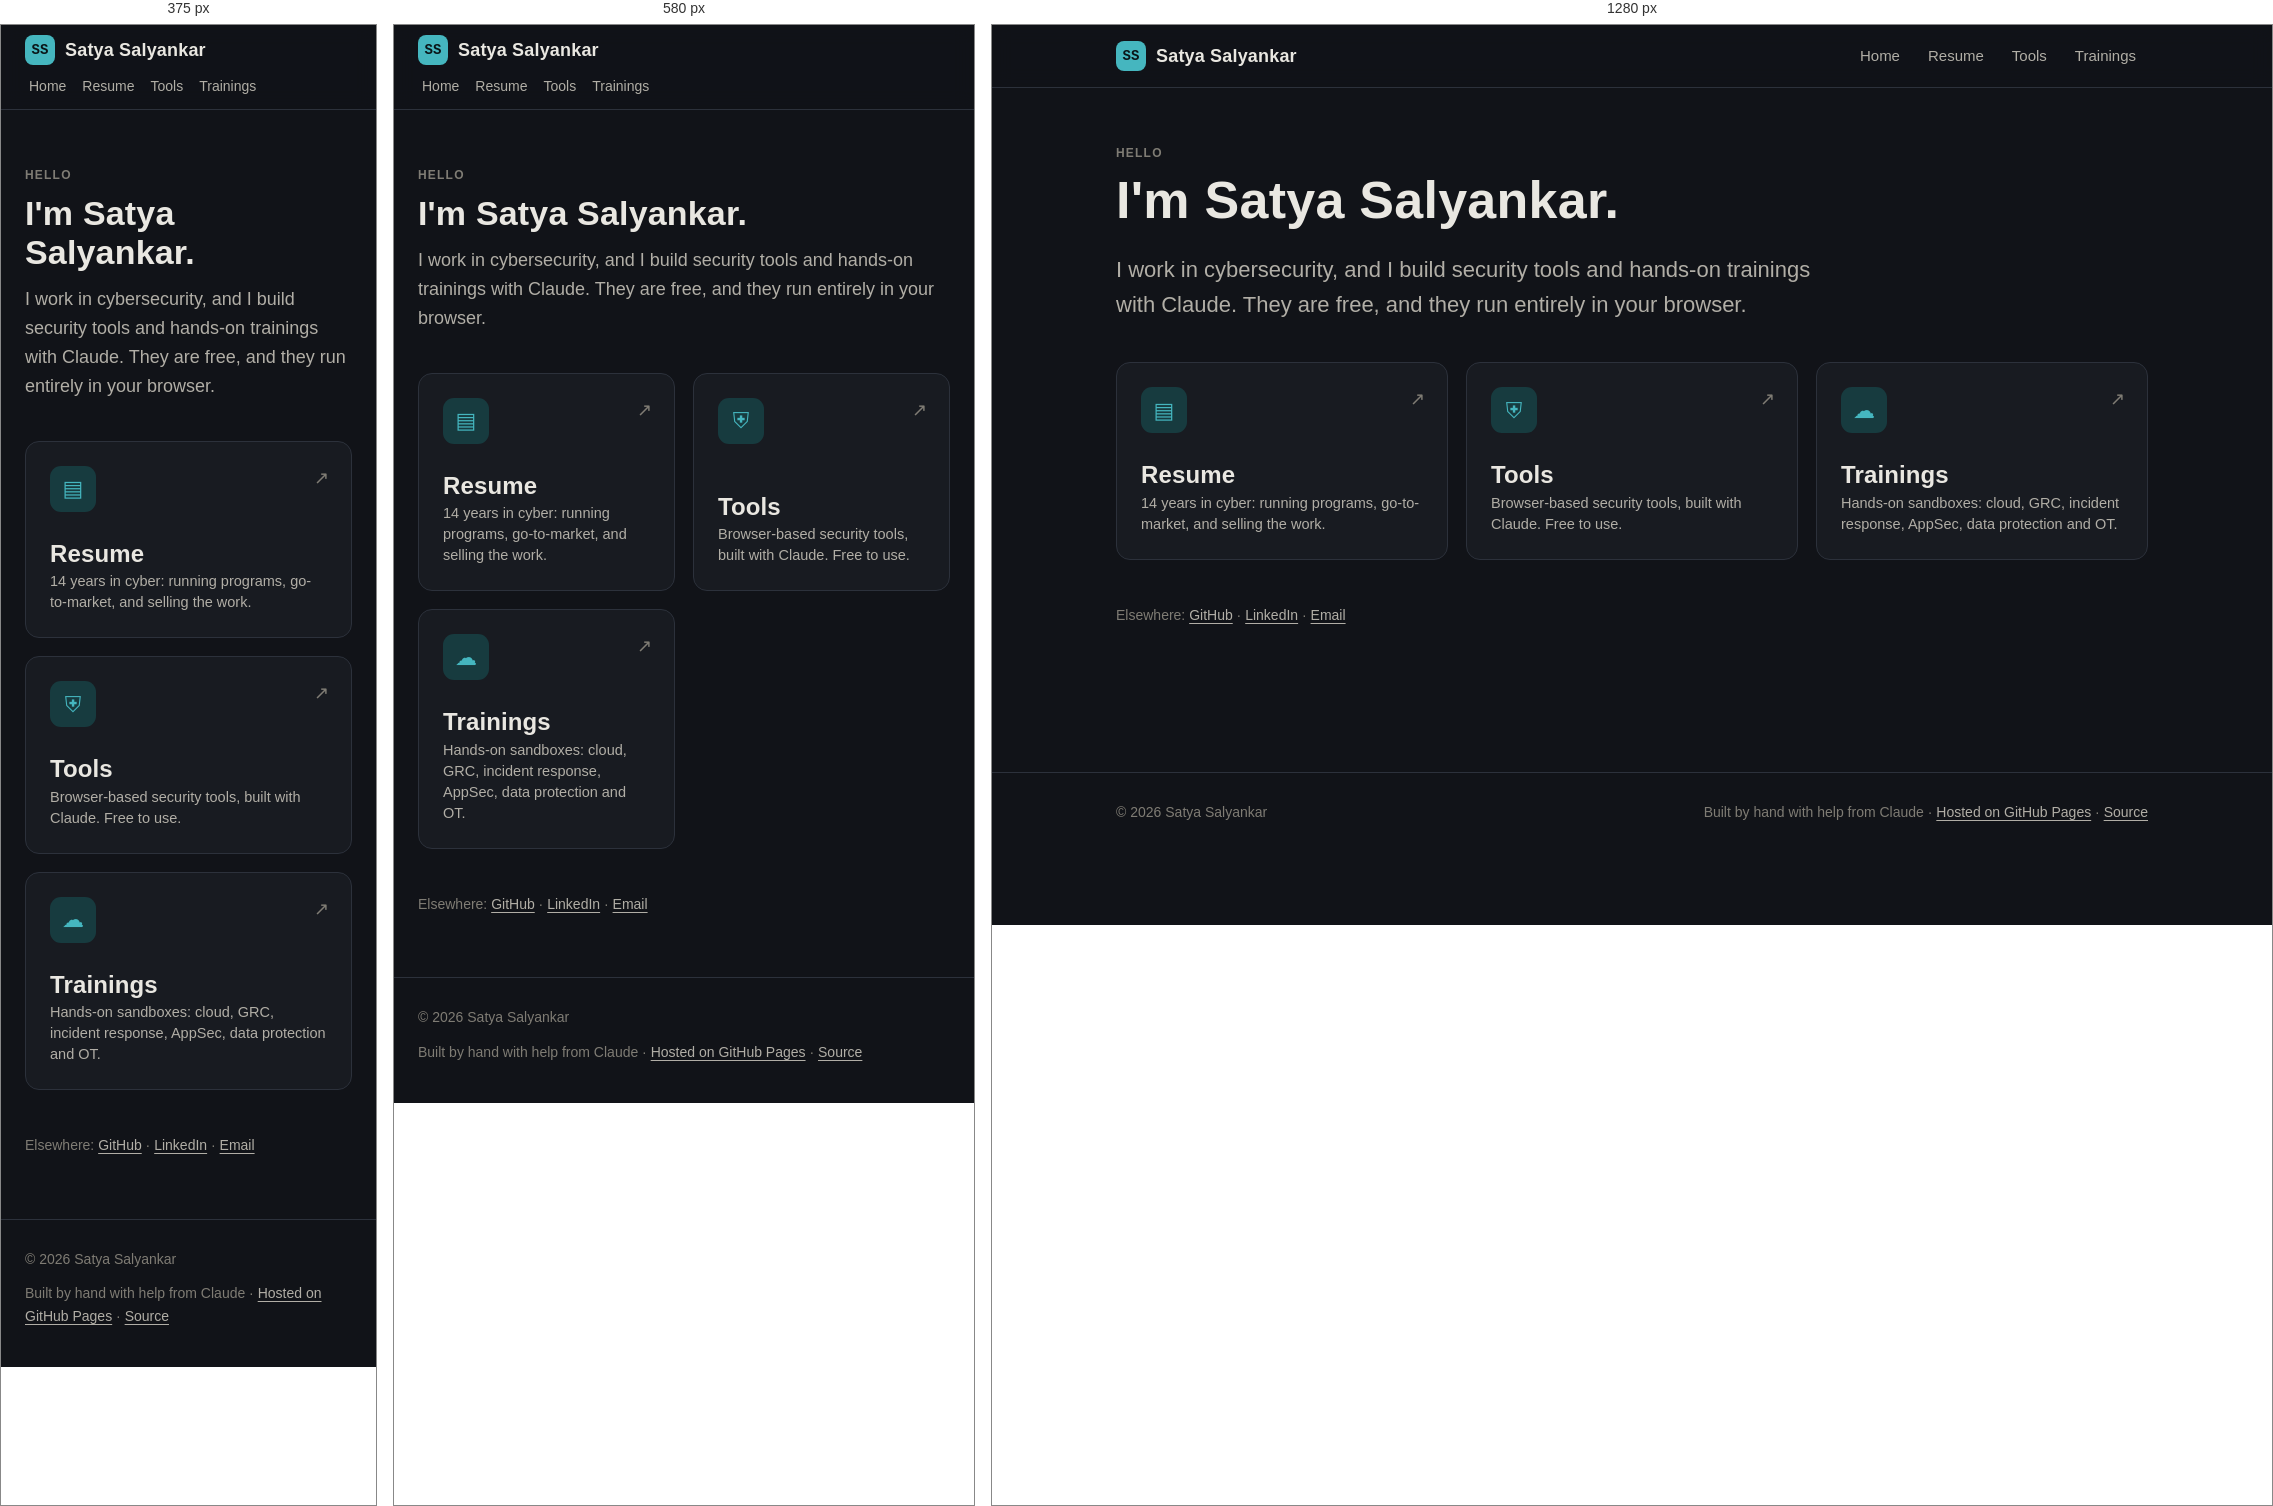
Rendered at 375 px, 580 px and 1280 px, left to right.

<!-- file: index.html -->
<!doctype html>
<html lang="en" data-theme="dark" data-theme-lock>
<head>
<meta charset="utf-8">
<meta name="viewport" content="width=device-width, initial-scale=1">
<title>Home · Satya Salyankar</title>
<meta name="description" content="Satya Salyankar — cybersecurity leader, and free browser-based security tools and hands-on trainings built with Claude.">
<link rel="icon" href="../assets/favicon.svg" type="image/svg+xml">
<link rel="preconnect" href="https://fonts.googleapis.com">
<link rel="stylesheet" href="https://fonts.googleapis.com/css2?family=IBM+Plex+Sans:wght@400;500;600&family=IBM+Plex+Sans+Condensed:wght@500;600;700&family=IBM+Plex+Mono:wght@400;500&display=swap">
<link rel="stylesheet" href="../assets/site.css">
<script src="../assets/site.js"></script>
<style>
  /* Hub page: dark, calm, four big tiles. */
  .hub{min-height:calc(100vh - 62px);display:flex;flex-direction:column}
  .hub main{flex:1;padding:56px 0 48px}
  .tiles{display:grid;gap:18px;grid-template-columns:repeat(auto-fit,minmax(200px,1fr));margin-top:40px}
  .tile{position:relative;display:flex;flex-direction:column;justify-content:space-between;gap:28px;min-height:190px;
      padding:24px;border-radius:14px;text-decoration:none;color:var(--ink);
      background:var(--surface);border:1px solid var(--line);transition:transform .18s,border-color .18s,box-shadow .18s}
  .tile:hover,.tile:focus-visible{transform:translateY(-3px);border-color:var(--accent);box-shadow:0 14px 34px rgba(0,0,0,.45);outline:none}
  .tile .glyph{width:46px;height:46px;border-radius:11px;background:var(--accent-soft);color:var(--accent);display:grid;place-items:center;font-size:22px}
  .tile h2{font-size:24px;margin:0 0 4px}
  .tile p{margin:0;color:var(--ink-2);font-size:14.5px;line-height:1.45}
  .tile .arrow{position:absolute;top:22px;right:22px;color:var(--ink-3);font-size:18px;transition:transform .18s,color .18s}
  .tile:hover .arrow{transform:translate(3px,-3px);color:var(--accent)}
  .elsewhere{margin-top:44px;color:var(--ink-3);font-size:14px}
  .elsewhere a{color:var(--ink-2)}
</style>
</head>
<body class="hub">

<header class="site-header">
  <div class="wrap">
    <a class="brand" href="../" title="Back to the landing page"><span class="brand-mark">SS</span><span class="text">Satya Salyankar</span></a>
    <nav class="nav" aria-label="Main">
      <a href="./">Home</a>
      <a href="../resume/">Resume</a>
      <a href="../tools/">Tools</a>
      <a href="../trainings/">Trainings</a>
    </nav>
  </div>
</header>

<main>
  <section class="wrap">
    <div class="eyebrow">Hello</div>
    <h1>I'm Satya Salyankar.</h1>
    <p class="lede muted" style="font-size:clamp(18px,2.2vw,22px);max-width:60ch">
      I work in cybersecurity, and I build security tools and hands-on trainings with Claude.
      They are free, and they run entirely in your browser.
    </p>

    <div class="tiles">
      <a class="tile" href="../resume/">
        <span class="arrow" aria-hidden="true">↗</span>
        <div class="glyph">▤</div>
        <div><h2>Resume</h2><p>14 years in cyber: running programs, go-to-market, and selling the work.</p></div>
      </a>
      <a class="tile" href="../tools/">
        <span class="arrow" aria-hidden="true">↗</span>
        <div class="glyph">⛨</div>
        <div><h2>Tools</h2><p>Browser-based security tools, built with Claude. Free to use.</p></div>
      </a>
      <a class="tile" href="../trainings/">
        <span class="arrow" aria-hidden="true">↗</span>
        <div class="glyph">☁</div>
        <div><h2>Trainings</h2><p>Hands-on sandboxes: cloud, GRC, incident response, AppSec, data protection and OT.</p></div>
      </a>
    </div>

    <p class="elsewhere" id="elsewhere">
      Elsewhere: <a href="https://github.com/salyankar" rel="me">GitHub</a>
      · <a href="https://www.linkedin.com/in/satyajit-salyankar" rel="me">LinkedIn</a>
      · <a href="mailto:hello@satyajitsalyankar.com">Email</a>
    </p>
  </section>
</main>

<footer class="site-footer">
  <div class="wrap">
    <span>© <span id="yr">2026</span> Satya Salyankar</span>
    <span>Built by hand with help from Claude · <a href="https://pages.github.com/">Hosted on GitHub Pages</a> · <a href="https://github.com/salyankar/salyankar.github.io">Source</a></span>
  </div>
</footer>
<script>document.getElementById('yr').textContent = new Date().getFullYear();</script>
</body>
</html>


/* @media block from site.css */
@media (max-width:640px){
  /* Phone header: name on its own line, nav beneath it (scrolls sideways if needed), no theme toggle. */
  .site-header .wrap{flex-wrap:wrap;gap:4px 12px;padding-top:10px;padding-bottom:6px;min-height:0}
  .nav{width:100%;flex-wrap:nowrap;overflow-x:auto;gap:0;margin:0 -24px;padding:0 20px;scrollbar-width:none}
  .nav::-webkit-scrollbar{display:none}
  .nav a{padding:6px 8px;font-size:14px;white-space:nowrap}
  .theme-btn{display:none}
}

/* @media block from site.css */
@media (max-width:520px){.gallery figure.wide{grid-column:span 1}}